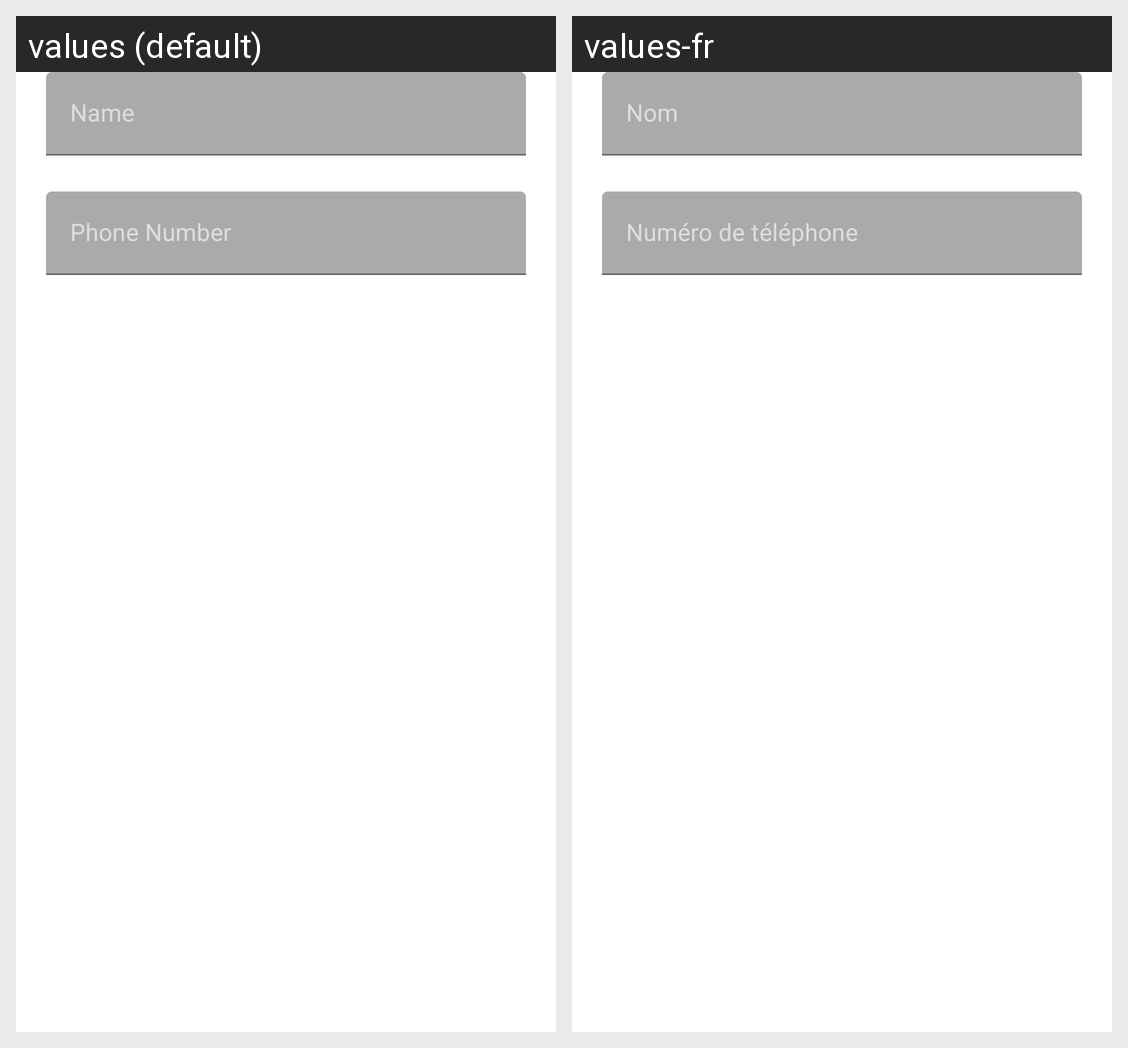

For this localized Android screen grid, give each drawn string resource with its value in every locale shown.
Android screen res/layout/fragment_add_recipient.xml rendered under 2 locales, left to right: values (default), values-fr. Device: Nexus 5 (rendered at 1080×1920; each locale shown at half size, 540×960, under a caption strip naming it); theme AppTheme.
Strings drawn on this screen, with the default value and each locale's value (text and hints the layout hard-codes, and strings that could not be matched under every locale, appear in the picture but are not listed):

name
  values: Name
  values-fr: Nom

phone
  values: Phone Number
  values-fr: Numéro de téléphone
